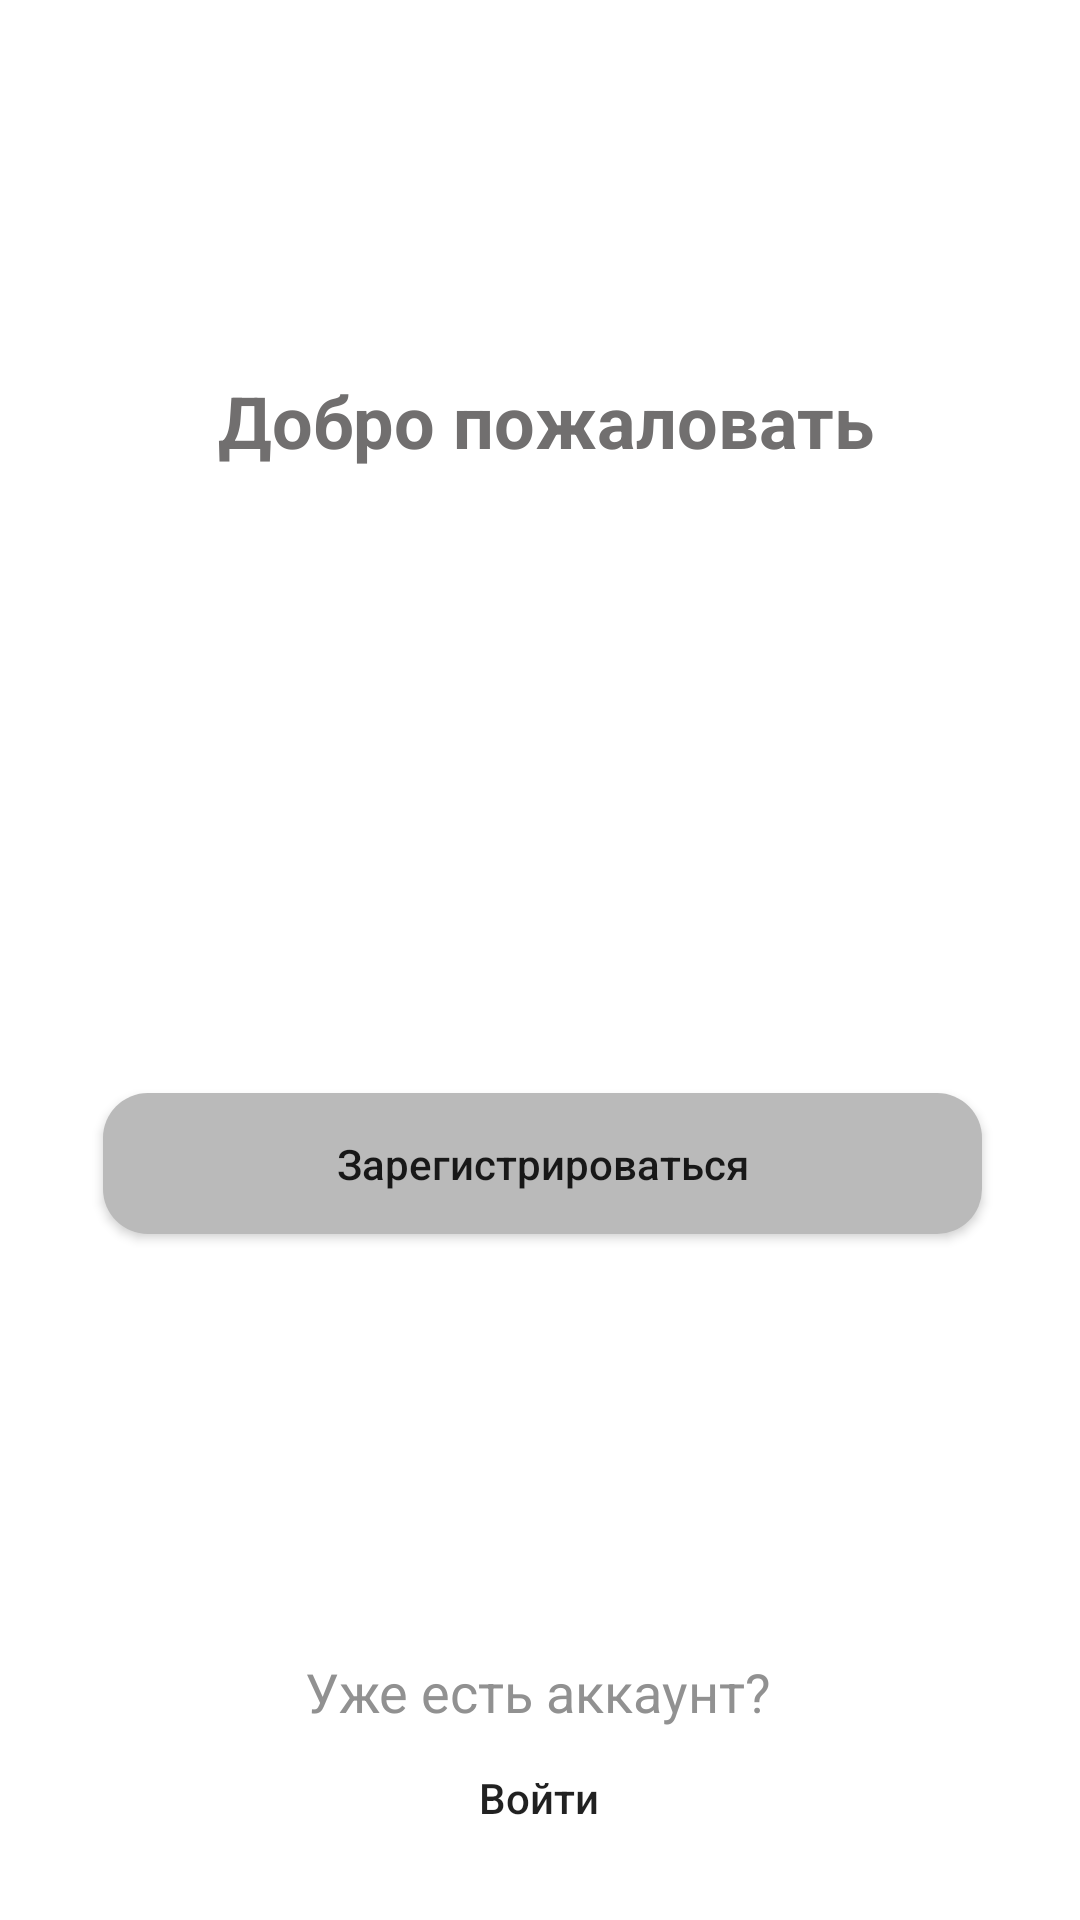

This screen was rendered from an Android layout file. Write that file and the resources it references.
<!-- AndroidManifest.xml: application theme AppTheme -->
<!-- res/layout/activity_main_register.xml -->
<?xml version="1.0" encoding="utf-8"?>
<androidx.constraintlayout.widget.ConstraintLayout xmlns:android="http://schemas.android.com/apk/res/android"
    xmlns:app="http://schemas.android.com/apk/res-auto"
    xmlns:tools="http://schemas.android.com/tools"
    android:layout_width="match_parent"
    android:layout_height="match_parent"
    tools:context=".register.MainActivityRegister"
    android:background="#FFFFFF">

    <Button
        android:id="@+id/btn_LogUp"
        android:layout_width="293dp"
        android:layout_height="47dp"
        android:layout_marginTop="208dp"
        android:background="@drawable/style_btn_logup"
        android:text="Зарегистрироваться"
        android:textAllCaps="false"
        app:layout_constraintEnd_toEndOf="parent"
        app:layout_constraintHorizontal_bias="0.51"
        app:layout_constraintStart_toStartOf="parent"
        app:layout_constraintTop_toBottomOf="@+id/textView31" />

    <Button
        android:id="@+id/btn_LogIn"
        android:layout_width="290dp"
        android:layout_height="38dp"
        android:layout_marginBottom="16dp"
        android:background="@drawable/btn_log"
        android:text="Войти"
        android:textAllCaps="false"
        app:layout_constraintBottom_toBottomOf="parent"
        app:layout_constraintEnd_toEndOf="parent"
        app:layout_constraintHorizontal_bias="0.495"
        app:layout_constraintStart_toStartOf="parent"
        app:layout_constraintTop_toBottomOf="@+id/btn_LogUp"
        app:layout_constraintVertical_bias="0.968" />

    <TextView
        android:id="@+id/textView31"
        android:layout_width="wrap_content"
        android:layout_height="wrap_content"
        android:layout_marginStart="4dp"
        android:layout_marginTop="124dp"
        android:text="Добро пожаловать"
        android:textColor="#716F6F"
        android:textSize="24sp"
        android:textStyle="bold"
        app:layout_constraintEnd_toEndOf="parent"
        app:layout_constraintStart_toStartOf="parent"
        app:layout_constraintTop_toTopOf="parent" />

    <TextView
        android:id="@+id/textView35"
        android:layout_width="wrap_content"
        android:layout_height="wrap_content"
        android:text="Уже есть аккаунт?"
        android:textColor="#919191"
        android:textSize="18sp"
        app:layout_constraintBottom_toTopOf="@+id/btn_LogIn"
        app:layout_constraintEnd_toEndOf="parent"
        app:layout_constraintHorizontal_bias="0.497"
        app:layout_constraintStart_toStartOf="parent"
        app:layout_constraintTop_toBottomOf="@+id/btn_LogUp"
        app:layout_constraintVertical_bias="0.969" />
</androidx.constraintlayout.widget.ConstraintLayout>
<!-- resources referenced by this layout -->
<resources>
  <!-- drawable btn_log (drawable) -->
  <?xml version="1.0" encoding="utf-8"?>
  <selector xmlns:android="http://schemas.android.com/apk/res/android">
      <item android:state_pressed="true" android:drawable="@drawable/style_btn_true" />
  
  </selector>
  <!-- drawable style_btn_logup (drawable) -->
  <?xml version="1.0" encoding="utf-8"?>
  <shape xmlns:android="http://schemas.android.com/apk/res/android">
      <corners android:radius="15dp" />
      <solid android:color="#BABABA"/>
  
  </shape>
  <style name="AppTheme" parent="Theme.AppCompat.Light.NoActionBar">
      <item name="colorPrimary">@color/colorPrimary</item>
      <item name="colorPrimaryDark">@color/colorPrimaryDark</item>
      <item name="colorAccent">@color/colorAccent</item>
    </style>
  <!-- drawable style_btn_true (drawable) -->
  <?xml version="1.0" encoding="utf-8"?>
  <shape xmlns:android="http://schemas.android.com/apk/res/android">
      <corners android:radius="15dp" />
      <solid android:color="#BDBDBD" />
  
  </shape>
  <color name="colorPrimary">#2196f3</color>
  <color name="colorPrimaryDark">#102027</color>
  <color name="colorAccent">#03DAC5</color>
</resources>
